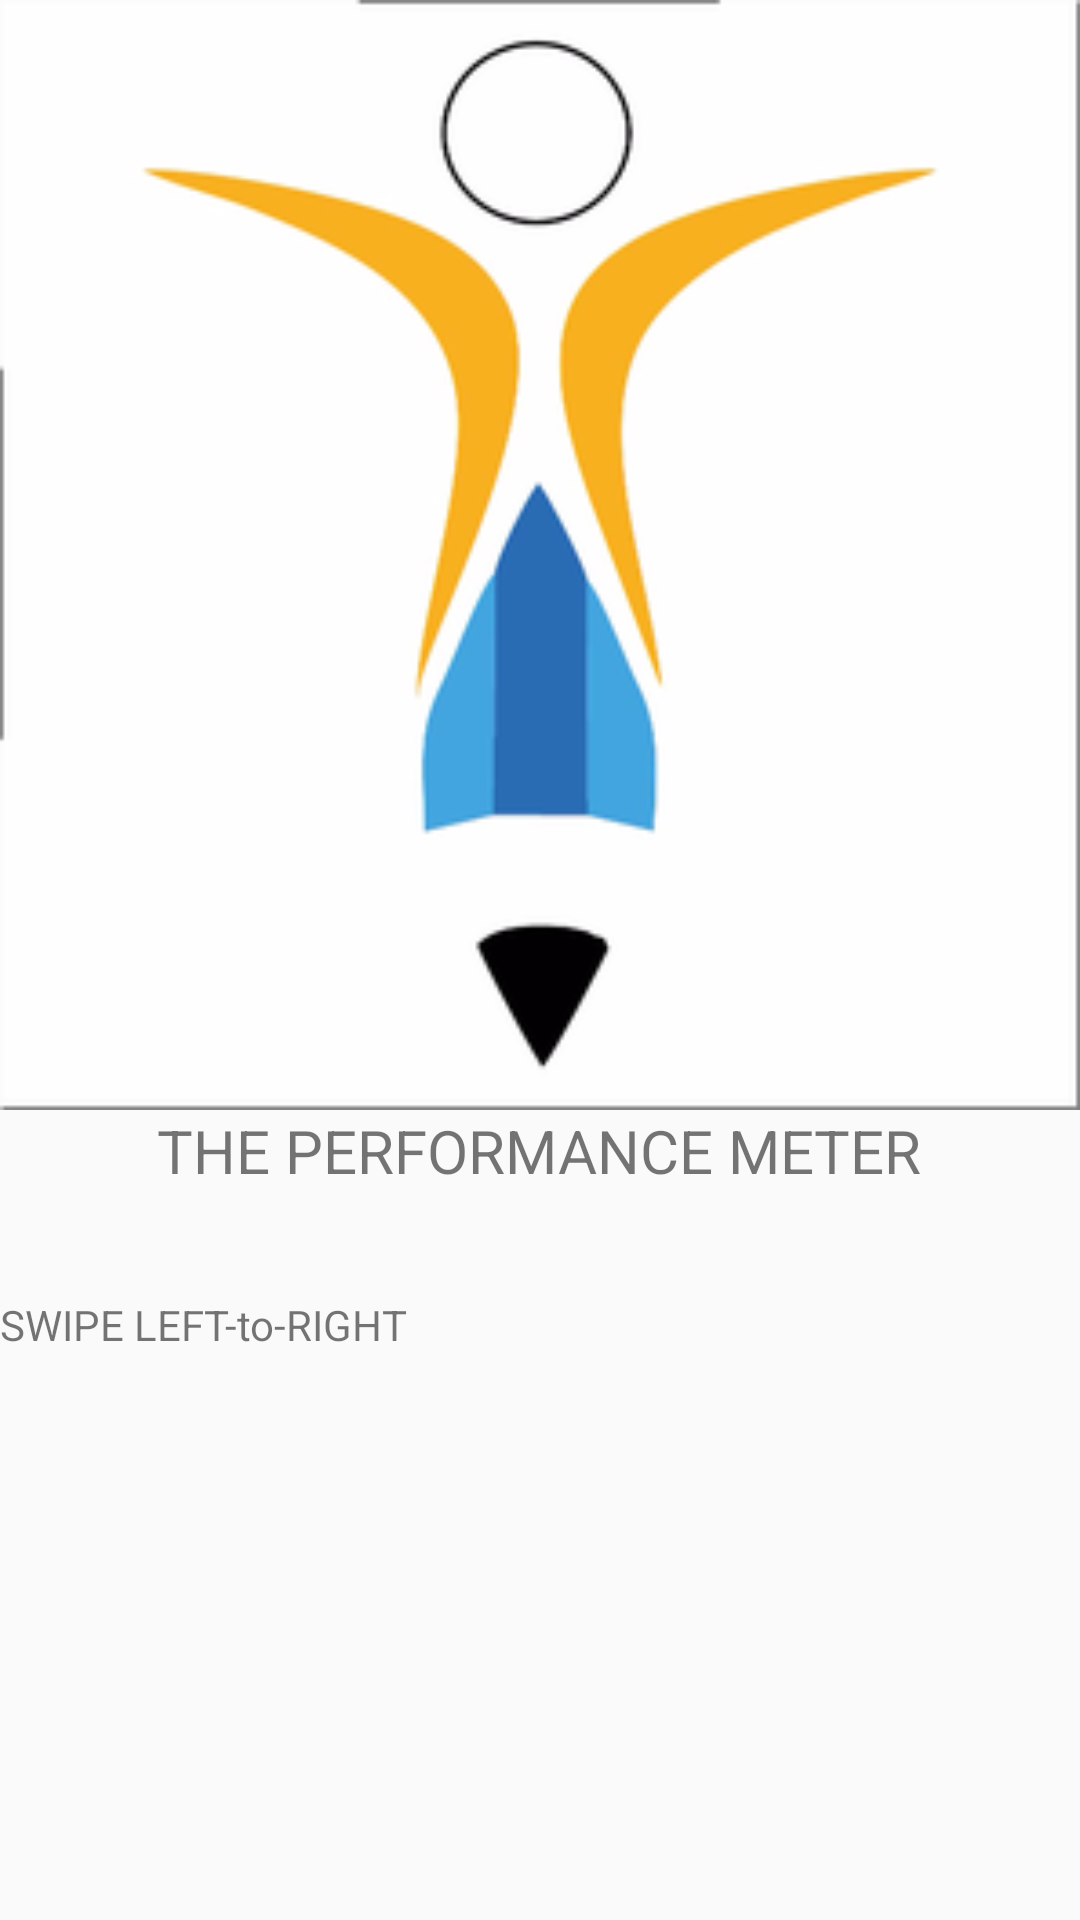

Reconstruct the res/layout file that produces this screen, plus the resources it refers to.
<!-- AndroidManifest.xml: application theme AppTheme -->
<!-- res/layout/navidrawer.xml -->
<?xml version="1.0" encoding="utf-8"?>
<LinearLayout xmlns:android="http://schemas.android.com/apk/res/android"
    android:id="@+id/linear1"
    android:layout_width="match_parent"
    android:layout_height="match_parent"
    android:orientation="vertical"
    android:weightSum="1">


        <ImageView
            android:id="@+id/image"
            android:layout_width="match_parent"
            android:layout_height="370dp"
            android:background="@drawable/rsz_final_options_029" />

        <TextView
            android:layout_width="wrap_content"
            android:layout_height="wrap_content"
            android:layout_gravity="center_horizontal"
            android:text="THE PERFORMANCE METER"
            android:textSize="20dp" />

        <TextView
            android:layout_width="wrap_content"
            android:layout_height="wrap_content"
            android:layout_gravity="bottom"
            android:layout_marginBottom="10dp"
            android:layout_marginTop="35dp"
            android:text="SWIPE LEFT-to-RIGHT" />

    </LinearLayout>
<!-- resources referenced by this layout -->
<resources>
  <!-- drawable rsz_final_options_029: png bitmap (drawable, 21844 bytes) -->
  <style name="AppTheme" parent="Theme.AppCompat.Light.DarkActionBar">
          
          
          <item name="colorPrimaryDark">@color/colorPrimaryDark</item>
          <item name="colorAccent">@color/colorAccent</item>
          <item name="android:windowActionBar">false</item>
      </style>
  <color name="colorPrimaryDark">#fff</color>
  <color name="colorAccent">#000</color>
</resources>
